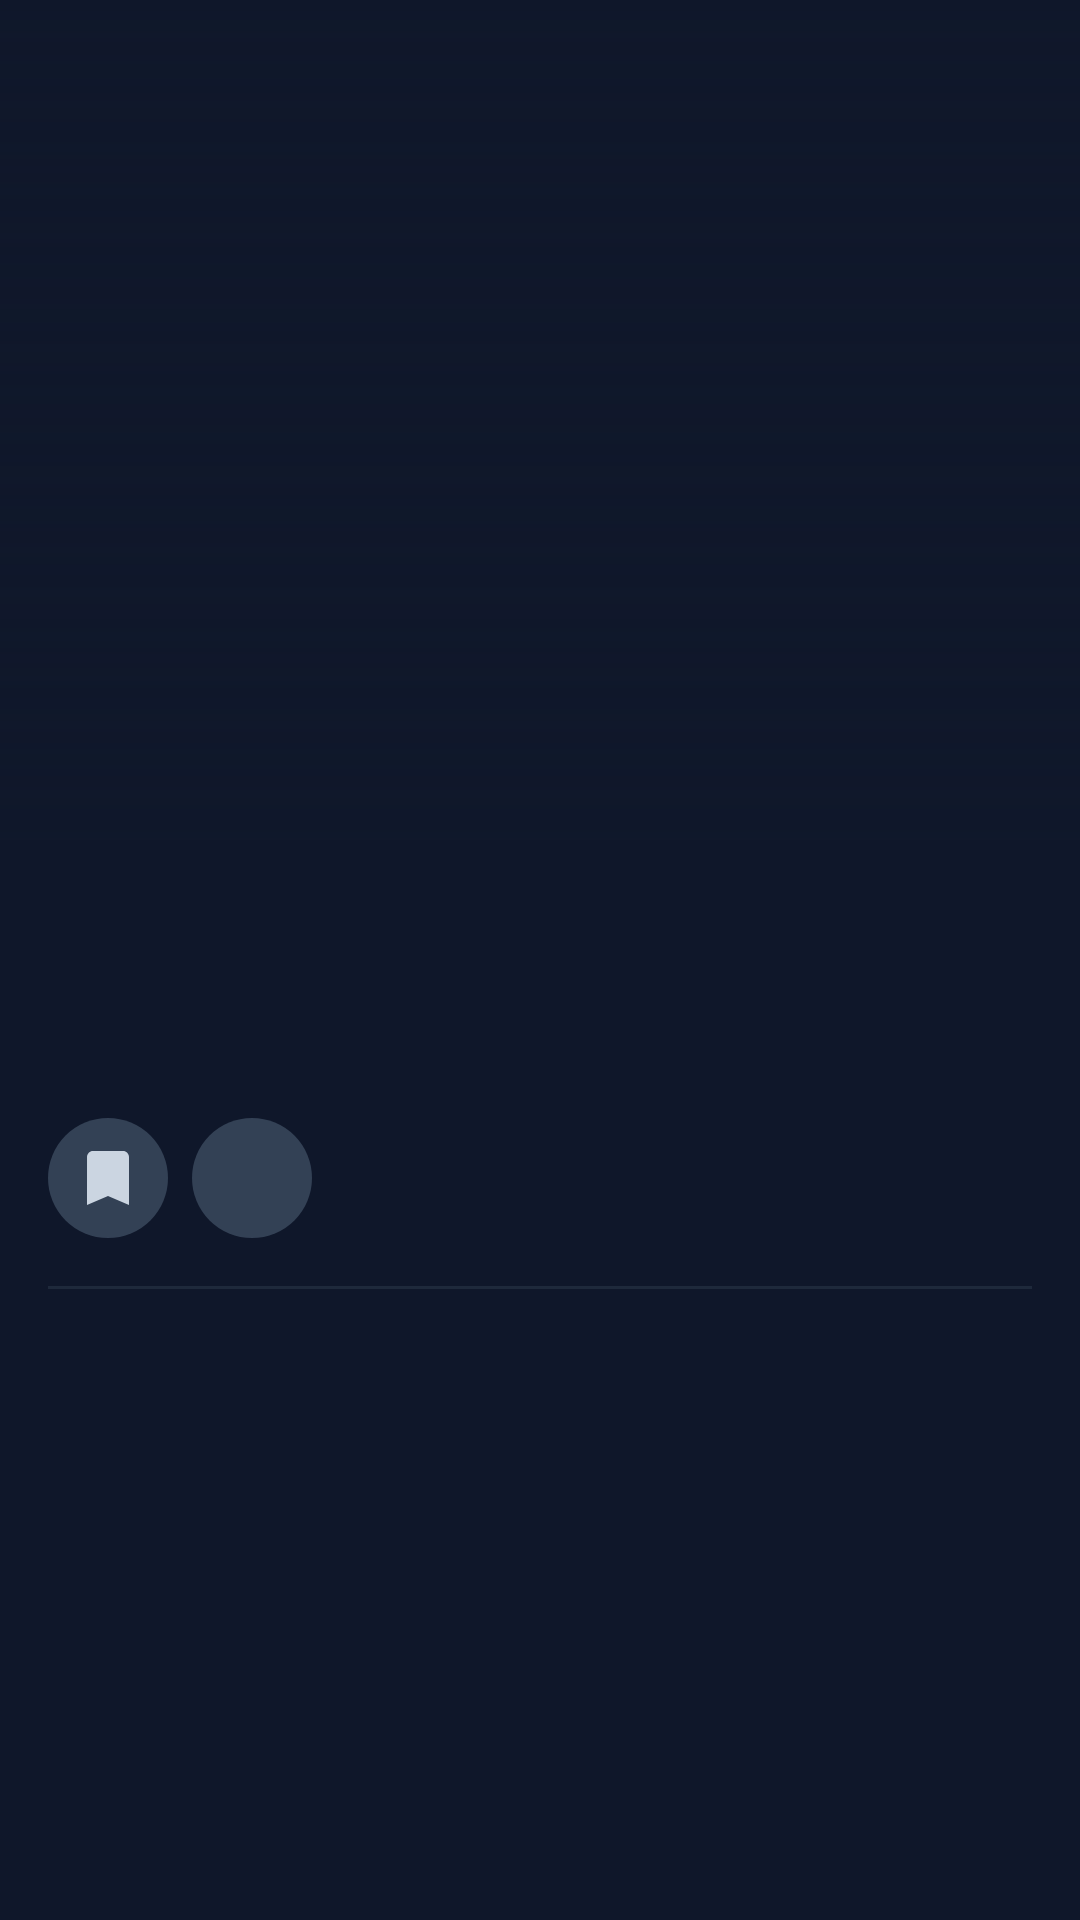

Android layout source for this screen:
<!-- AndroidManifest.xml: application theme Theme.Media_Matrix -->
<!-- res/layout/activity_article_detail.xml -->
<?xml version="1.0" encoding="utf-8"?>
<androidx.coordinatorlayout.widget.CoordinatorLayout xmlns:android="http://schemas.android.com/apk/res/android"
    xmlns:app="http://schemas.android.com/apk/res-auto"
    android:layout_width="match_parent"
    android:layout_height="match_parent"
    android:background="@color/surface_dark">

    <com.google.android.material.appbar.AppBarLayout
        android:layout_width="match_parent"
        android:layout_height="280dp"
        android:background="@color/surface_dark">

        <com.google.android.material.appbar.CollapsingToolbarLayout
            android:id="@+id/collapsing_toolbar"
            android:layout_width="match_parent"
            android:layout_height="match_parent"
            app:contentScrim="@color/surface_dark"
            app:layout_scrollFlags="scroll|exitUntilCollapsed"
            app:expandedTitleGravity="bottom"
            app:expandedTitleMarginStart="16dp"
            app:expandedTitleMarginBottom="16dp"
            app:expandedTitleTextAppearance="@style/TextAppearance.MediaMatrix.SectionTitle"
            app:collapsedTitleTextAppearance="@style/TextAppearance.MediaMatrix.SectionTitle">

            <ImageView
                android:id="@+id/article_hero_image"
                android:layout_width="match_parent"
                android:layout_height="match_parent"
                android:contentDescription="Article Image"
                android:scaleType="centerCrop"
                app:layout_collapseMode="parallax" />

            <View
                android:layout_width="match_parent"
                android:layout_height="match_parent"
                android:background="@drawable/bg_gradient_overlay" />

            <androidx.appcompat.widget.Toolbar
                android:id="@+id/toolbar"
                android:layout_width="match_parent"
                android:layout_height="?attr/actionBarSize"
                app:layout_collapseMode="pin"
                app:navigationIcon="@drawable/ic_back" />

        </com.google.android.material.appbar.CollapsingToolbarLayout>
    </com.google.android.material.appbar.AppBarLayout>

    <androidx.core.widget.NestedScrollView
        android:layout_width="match_parent"
        android:layout_height="match_parent"
        app:layout_behavior="@string/appbar_scrolling_view_behavior">

        <LinearLayout
            android:layout_width="match_parent"
            android:layout_height="wrap_content"
            android:orientation="vertical"
            android:padding="@dimen/spacing_lg">

            
            <LinearLayout
                android:layout_width="match_parent"
                android:layout_height="wrap_content"
                android:gravity="center_vertical"
                android:orientation="horizontal">

                <TextView
                    android:id="@+id/article_source"
                    android:layout_width="0dp"
                    android:layout_height="wrap_content"
                    android:layout_weight="1"
                    android:textColor="@color/primary"
                    android:textSize="@dimen/text_label"
                    android:textStyle="bold" />

                <TextView
                    android:id="@+id/article_time"
                    android:layout_width="wrap_content"
                    android:layout_height="wrap_content"
                    android:textColor="@color/text_tertiary"
                    android:textSize="@dimen/text_label" />
            </LinearLayout>

            
            <TextView
                android:id="@+id/article_title"
                android:layout_width="match_parent"
                android:layout_height="wrap_content"
                android:layout_marginTop="@dimen/spacing_md"
                android:textColor="@color/text_primary"
                android:textSize="@dimen/text_headline"
                android:textStyle="bold" />

            
            <LinearLayout
                android:layout_width="match_parent"
                android:layout_height="wrap_content"
                android:layout_marginTop="@dimen/spacing_lg"
                android:gravity="center_vertical"
                android:orientation="horizontal">

                <ImageButton
                    android:id="@+id/btn_bookmark"
                    android:layout_width="40dp"
                    android:layout_height="40dp"
                    android:background="@drawable/bg_chip"
                    android:contentDescription="Bookmark"
                    android:padding="8dp"
                    android:src="@drawable/ic_bookmark"
                    app:tint="@color/text_secondary" />

                <ImageButton
                    android:id="@+id/btn_share"
                    android:layout_width="40dp"
                    android:layout_height="40dp"
                    android:layout_marginStart="@dimen/spacing_sm"
                    android:background="@drawable/bg_chip"
                    android:contentDescription="Share"
                    android:padding="8dp"
                    android:src="@drawable/ic_share"
                    app:tint="@color/text_secondary" />
            </LinearLayout>

            
            <View
                android:layout_width="match_parent"
                android:layout_height="1dp"
                android:layout_marginTop="@dimen/spacing_lg"
                android:background="@color/border" />

            
            <TextView
                android:id="@+id/article_content"
                android:layout_width="match_parent"
                android:layout_height="wrap_content"
                android:layout_marginTop="@dimen/spacing_lg"
                android:lineSpacingExtra="6dp"
                android:textColor="@color/text_secondary"
                android:textSize="@dimen/text_body_lg" />

        </LinearLayout>
    </androidx.core.widget.NestedScrollView>
</androidx.coordinatorlayout.widget.CoordinatorLayout>
<!-- resources referenced by this layout -->
<resources>
  <color name="border">#FF1E293B</color>
  <color name="primary">#FF6366F1</color>
  <color name="surface_dark">#FF0F172A</color>
  <color name="text_primary">#FFF8FAFC</color>
  <color name="text_secondary">#FFCBD5E1</color>
  <color name="text_tertiary">#FF94A3B8</color>
  <dimen name="spacing_lg">16dp</dimen>
  <dimen name="spacing_md">12dp</dimen>
  <dimen name="spacing_sm">8dp</dimen>
  <dimen name="text_body_lg">16sp</dimen>
  <dimen name="text_headline">24sp</dimen>
  <dimen name="text_label">12sp</dimen>
  <!-- drawable bg_chip (drawable) -->
  <?xml version="1.0" encoding="utf-8"?>
  <shape xmlns:android="http://schemas.android.com/apk/res/android"
      android:shape="rectangle">
      <solid android:color="@color/surface_light" />
      <corners android:radius="@dimen/radius_pill" />
  </shape>
  <!-- drawable bg_gradient_overlay (drawable) -->
  <?xml version="1.0" encoding="utf-8"?>
  <shape xmlns:android="http://schemas.android.com/apk/res/android"
      android:shape="rectangle">
      <gradient
          android:startColor="#00000000"
          android:endColor="#E60F172A"
          android:angle="270" />
  </shape>
  <!-- drawable ic_bookmark (drawable) -->
  <vector xmlns:android="http://schemas.android.com/apk/res/android"
      android:width="24dp"
      android:height="24dp"
      android:viewportWidth="24"
      android:viewportHeight="24">
      <path
          android:fillColor="@color/text_secondary"
          android:pathData="M17,3H7c-1.1,0 -1.99,0.9 -1.99,2L5,21l7,-3 7,3V5c0,-1.1 -0.9,-2 -2,-2z" />
  </vector>
  <style name="TextAppearance.MediaMatrix.SectionTitle" parent="TextAppearance.Material3.TitleLarge">
          <item name="android:textColor">@color/text_primary</item>
          <item name="android:textSize">@dimen/text_title_lg</item>
          <item name="android:textStyle">bold</item>
      </style>
  <style name="Theme.Media_Matrix" parent="Base.Theme.Media_Matrix" />
  <color name="surface_light">#FF334155</color>
  <dimen name="radius_pill">100dp</dimen>
  <dimen name="text_title_lg">20sp</dimen>
  <color name="primary_dark">#FF4F46E5</color>
  <color name="text_on_primary">#FFFFFFFF</color>
  <color name="primary_surface">#1A6366F1</color>
  <color name="secondary">#FF06B6D4</color>
  <color name="white">#FFFFFFFF</color>
  <color name="secondary_surface">#1A06B6D4</color>
  <color name="surface_medium">#FF1E293B</color>
  <color name="error">#FFEF4444</color>
  <color name="surface_darkest">#FF080C14</color>
  <style name="Widget.MediaMatrix.BottomNavigation" parent="Widget.Material3.BottomNavigationView">
          <item name="android:background">@color/bottom_nav_bg</item>
          <item name="itemIconTint">@color/bottom_nav_selector</item>
          <item name="itemTextColor">@color/bottom_nav_selector</item>
          <item name="labelVisibilityMode">labeled</item>
          <item name="itemActiveIndicatorStyle">@style/Widget.MediaMatrix.BottomNav.Indicator</item>
      </style>
  <color name="bottom_nav_bg">#F2080C14</color>
  <style name="Widget.MediaMatrix.BottomNav.Indicator" parent="Widget.Material3.BottomNavigationView.ActiveIndicator">
          <item name="android:color">@color/primary_surface</item>
          <item name="android:width">44dp</item>
          <item name="android:height">32dp</item>
      </style>
</resources>
